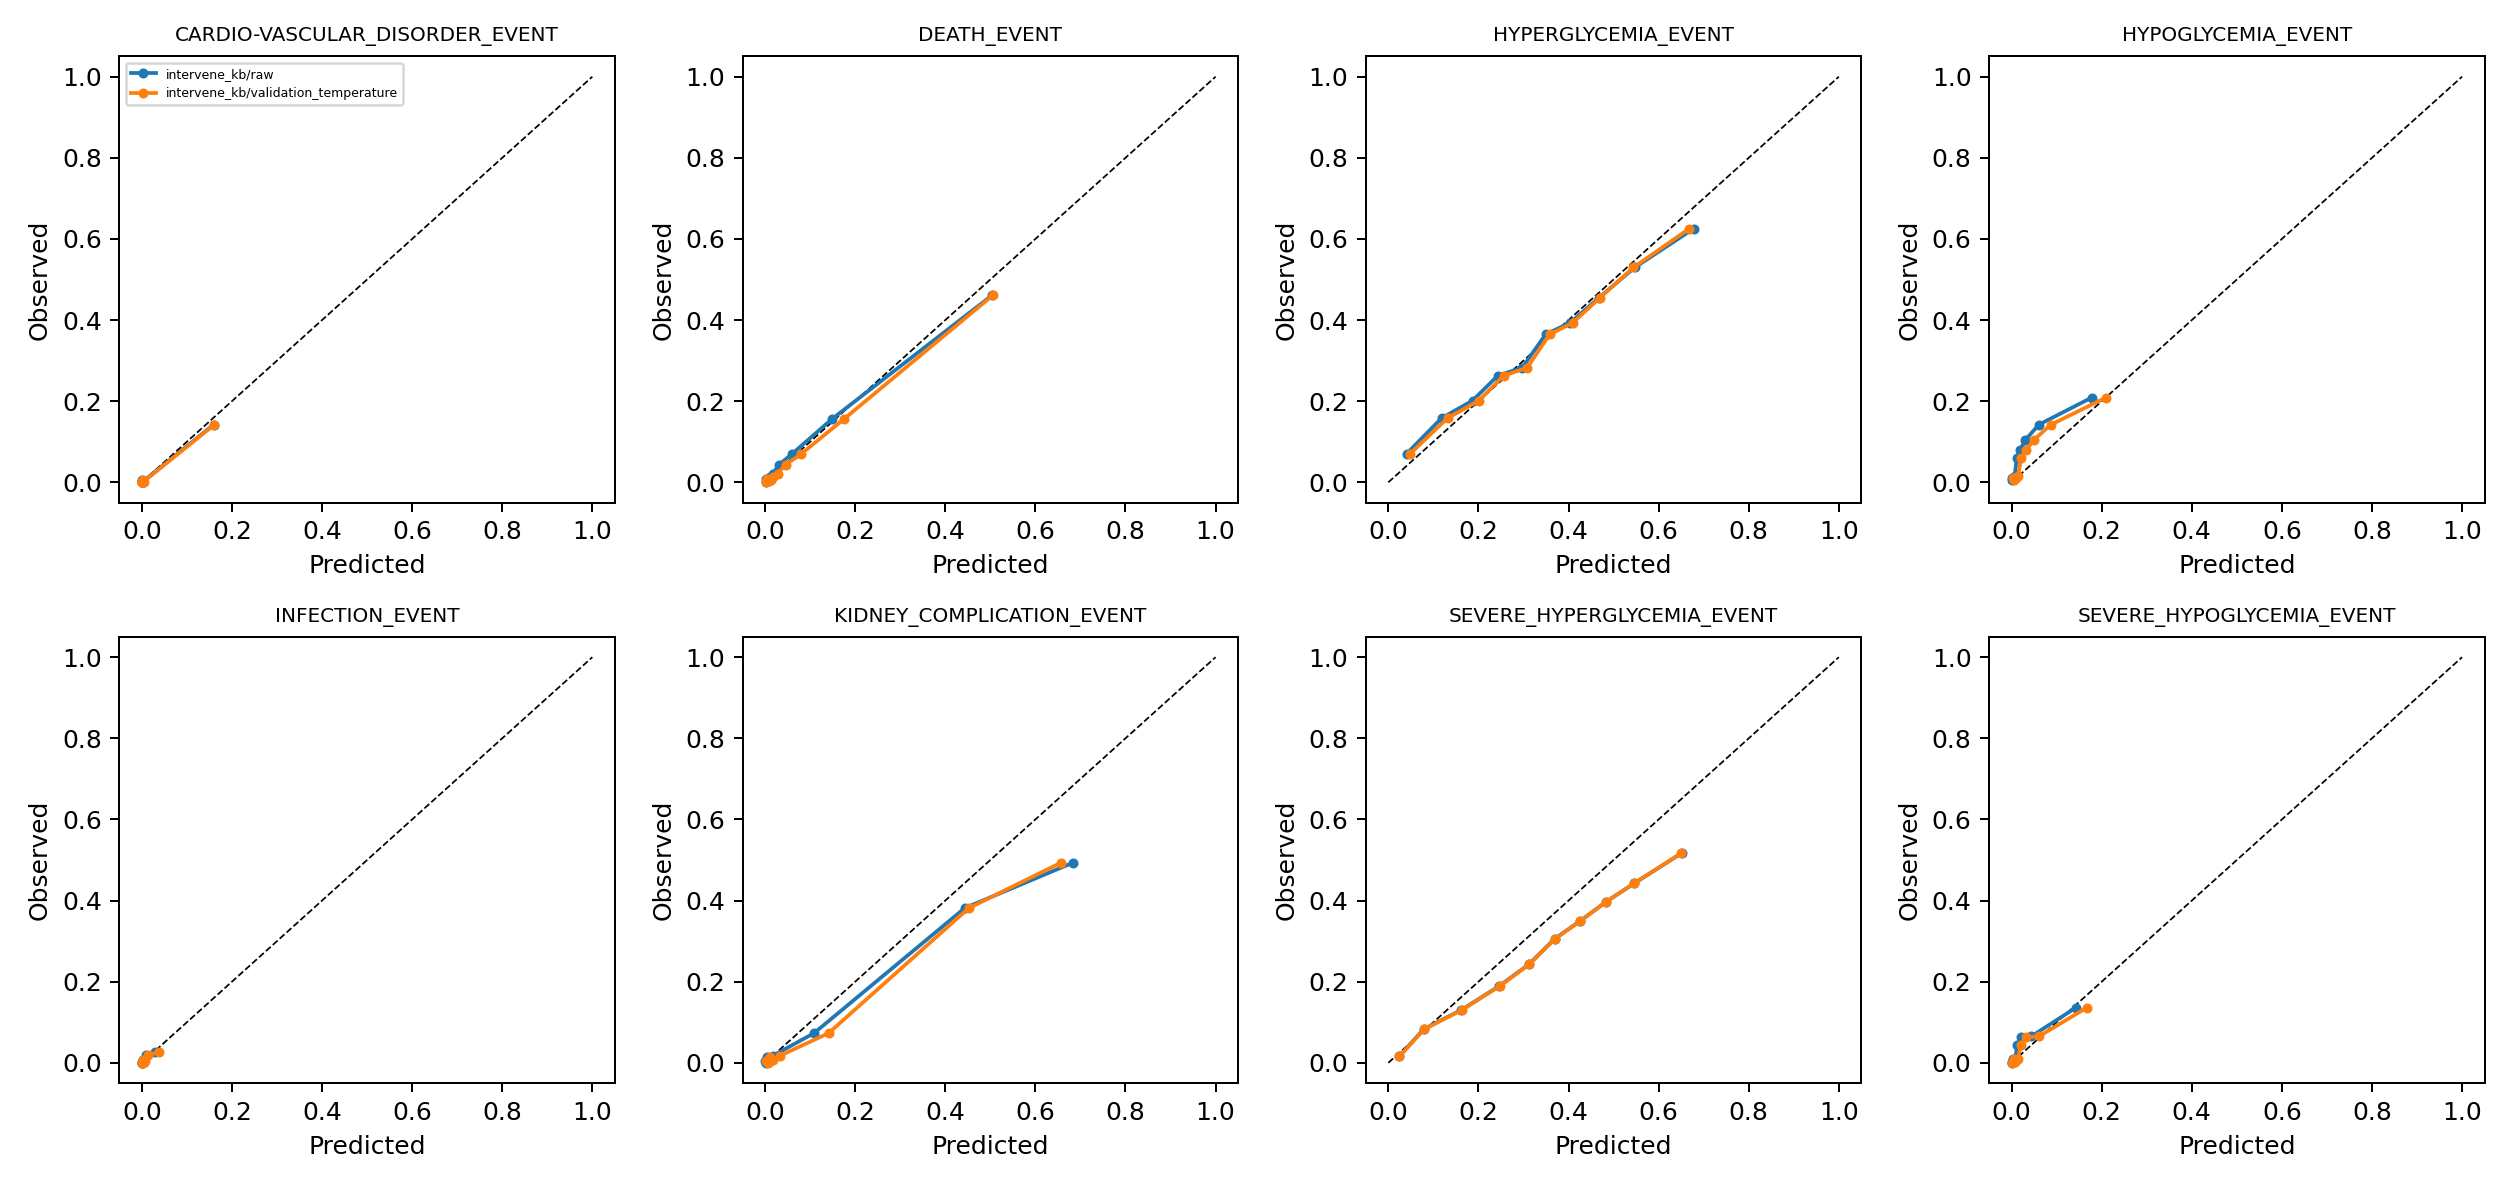

Values plotted in this chart, from the file beside it:
bin_low, bin_high, n, mean_pred, mean_obs, outcome, variant, arm
0.0001359, 0.0002993, 507, 0.0002488, 0.0, CARDIO-VASCULAR_DISORDER_EVENT, raw, intervene_kb
0.0002993, 0.0003723, 506, 0.0003368, 0.0, CARDIO-VASCULAR_DISORDER_EVENT, raw, intervene_kb
0.0003723, 0.0004586, 506, 0.0004141, 0.0, CARDIO-VASCULAR_DISORDER_EVENT, raw, intervene_kb
0.0004586, 0.0005517, 506, 0.0005026, 0.0, CARDIO-VASCULAR_DISORDER_EVENT, raw, intervene_kb
0.0005517, 0.0006822, 506, 0.000614, 0.0, CARDIO-VASCULAR_DISORDER_EVENT, raw, intervene_kb
0.0006822, 0.0008719, 507, 0.0007708, 0.001972, CARDIO-VASCULAR_DISORDER_EVENT, raw, intervene_kb
0.0008719, 0.001187, 506, 0.00101, 0.005929, CARDIO-VASCULAR_DISORDER_EVENT, raw, intervene_kb
0.001187, 0.00182, 506, 0.001472, 0.0, CARDIO-VASCULAR_DISORDER_EVENT, raw, intervene_kb
0.00182, 0.003844, 506, 0.00259, 0.001976, CARDIO-VASCULAR_DISORDER_EVENT, raw, intervene_kb
0.003844, 0.8742, 507, 0.1593, 0.142, CARDIO-VASCULAR_DISORDER_EVENT, raw, intervene_kb
0.0002675, 0.0005545, 507, 0.0004672, 0.0, CARDIO-VASCULAR_DISORDER_EVENT, validation_temperature, intervene_kb
0.0005545, 0.0006784, 506, 0.0006184, 0.0, CARDIO-VASCULAR_DISORDER_EVENT, validation_temperature, intervene_kb
0.0006784, 0.0008225, 506, 0.0007484, 0.0, CARDIO-VASCULAR_DISORDER_EVENT, validation_temperature, intervene_kb
0.0008225, 0.0009755, 506, 0.000895, 0.0, CARDIO-VASCULAR_DISORDER_EVENT, validation_temperature, intervene_kb
0.0009755, 0.001187, 506, 0.001077, 0.0, CARDIO-VASCULAR_DISORDER_EVENT, validation_temperature, intervene_kb
0.001187, 0.001489, 507, 0.001328, 0.001972, CARDIO-VASCULAR_DISORDER_EVENT, validation_temperature, intervene_kb
0.001489, 0.001979, 506, 0.001705, 0.005929, CARDIO-VASCULAR_DISORDER_EVENT, validation_temperature, intervene_kb
0.001979, 0.002937, 506, 0.002413, 0.0, CARDIO-VASCULAR_DISORDER_EVENT, validation_temperature, intervene_kb
0.002937, 0.005853, 506, 0.00406, 0.001976, CARDIO-VASCULAR_DISORDER_EVENT, validation_temperature, intervene_kb
0.005853, 0.857, 507, 0.1607, 0.142, CARDIO-VASCULAR_DISORDER_EVENT, validation_temperature, intervene_kb
0.0002245, 0.001923, 507, 0.001261, 0.0, DEATH_EVENT, raw, intervene_kb
0.001923, 0.003389, 506, 0.002618, 0.007905, DEATH_EVENT, raw, intervene_kb
0.003389, 0.005416, 506, 0.004313, 0.003953, DEATH_EVENT, raw, intervene_kb
0.005416, 0.00872, 506, 0.00697, 0.005929, DEATH_EVENT, raw, intervene_kb
0.00872, 0.01345, 506, 0.01098, 0.01383, DEATH_EVENT, raw, intervene_kb
0.01345, 0.02301, 507, 0.01769, 0.0217, DEATH_EVENT, raw, intervene_kb
0.02301, 0.03958, 506, 0.03091, 0.04348, DEATH_EVENT, raw, intervene_kb
0.03958, 0.08713, 506, 0.05904, 0.06917, DEATH_EVENT, raw, intervene_kb
0.08713, 0.2402, 506, 0.1486, 0.1561, DEATH_EVENT, raw, intervene_kb
0.2402, 0.9793, 507, 0.5044, 0.4615, DEATH_EVENT, raw, intervene_kb
0.0005969, 0.003974, 507, 0.002722, 0.0, DEATH_EVENT, validation_temperature, intervene_kb
0.003974, 0.006547, 506, 0.005209, 0.007905, DEATH_EVENT, validation_temperature, intervene_kb
0.006547, 0.009893, 506, 0.008088, 0.003953, DEATH_EVENT, validation_temperature, intervene_kb
0.009893, 0.01503, 506, 0.01234, 0.005929, DEATH_EVENT, validation_temperature, intervene_kb
0.01503, 0.02199, 506, 0.01839, 0.01383, DEATH_EVENT, validation_temperature, intervene_kb
0.02199, 0.03516, 507, 0.0279, 0.0217, DEATH_EVENT, validation_temperature, intervene_kb
0.03516, 0.05637, 506, 0.0454, 0.04348, DEATH_EVENT, validation_temperature, intervene_kb
0.05637, 0.1115, 506, 0.07944, 0.06917, DEATH_EVENT, validation_temperature, intervene_kb
0.1115, 0.2655, 506, 0.1752, 0.1561, DEATH_EVENT, validation_temperature, intervene_kb
0.2655, 0.9679, 507, 0.506, 0.4615, DEATH_EVENT, validation_temperature, intervene_kb
0.004829, 0.07999, 507, 0.04103, 0.07101, HYPERGLYCEMIA_EVENT, raw, intervene_kb
0.07999, 0.1548, 506, 0.1181, 0.1581, HYPERGLYCEMIA_EVENT, raw, intervene_kb
0.1548, 0.2171, 506, 0.1871, 0.2016, HYPERGLYCEMIA_EVENT, raw, intervene_kb
0.2171, 0.2702, 506, 0.243, 0.2628, HYPERGLYCEMIA_EVENT, raw, intervene_kb
0.2702, 0.3219, 506, 0.2971, 0.2826, HYPERGLYCEMIA_EVENT, raw, intervene_kb
0.3219, 0.376, 507, 0.3493, 0.3649, HYPERGLYCEMIA_EVENT, raw, intervene_kb
0.376, 0.4342, 506, 0.4035, 0.3933, HYPERGLYCEMIA_EVENT, raw, intervene_kb
0.4342, 0.5033, 506, 0.4671, 0.4545, HYPERGLYCEMIA_EVENT, raw, intervene_kb
0.5033, 0.5964, 506, 0.547, 0.5296, HYPERGLYCEMIA_EVENT, raw, intervene_kb
0.5964, 0.8622, 507, 0.6776, 0.6252, HYPERGLYCEMIA_EVENT, raw, intervene_kb
0.006695, 0.0918, 507, 0.04894, 0.07101, HYPERGLYCEMIA_EVENT, validation_temperature, intervene_kb
0.0918, 0.169, 506, 0.1314, 0.1581, HYPERGLYCEMIA_EVENT, validation_temperature, intervene_kb
0.169, 0.2309, 506, 0.2012, 0.2016, HYPERGLYCEMIA_EVENT, validation_temperature, intervene_kb
0.2309, 0.2825, 506, 0.2561, 0.2628, HYPERGLYCEMIA_EVENT, validation_temperature, intervene_kb
0.2825, 0.332, 506, 0.3083, 0.2826, HYPERGLYCEMIA_EVENT, validation_temperature, intervene_kb
0.332, 0.3833, 507, 0.3581, 0.3649, HYPERGLYCEMIA_EVENT, validation_temperature, intervene_kb
0.3833, 0.4383, 506, 0.4093, 0.3933, HYPERGLYCEMIA_EVENT, validation_temperature, intervene_kb
0.4383, 0.5031, 506, 0.4692, 0.4545, HYPERGLYCEMIA_EVENT, validation_temperature, intervene_kb
0.5031, 0.5906, 506, 0.5442, 0.5296, HYPERGLYCEMIA_EVENT, validation_temperature, intervene_kb
0.5906, 0.8482, 507, 0.6679, 0.6252, HYPERGLYCEMIA_EVENT, validation_temperature, intervene_kb
... 100 more rows
